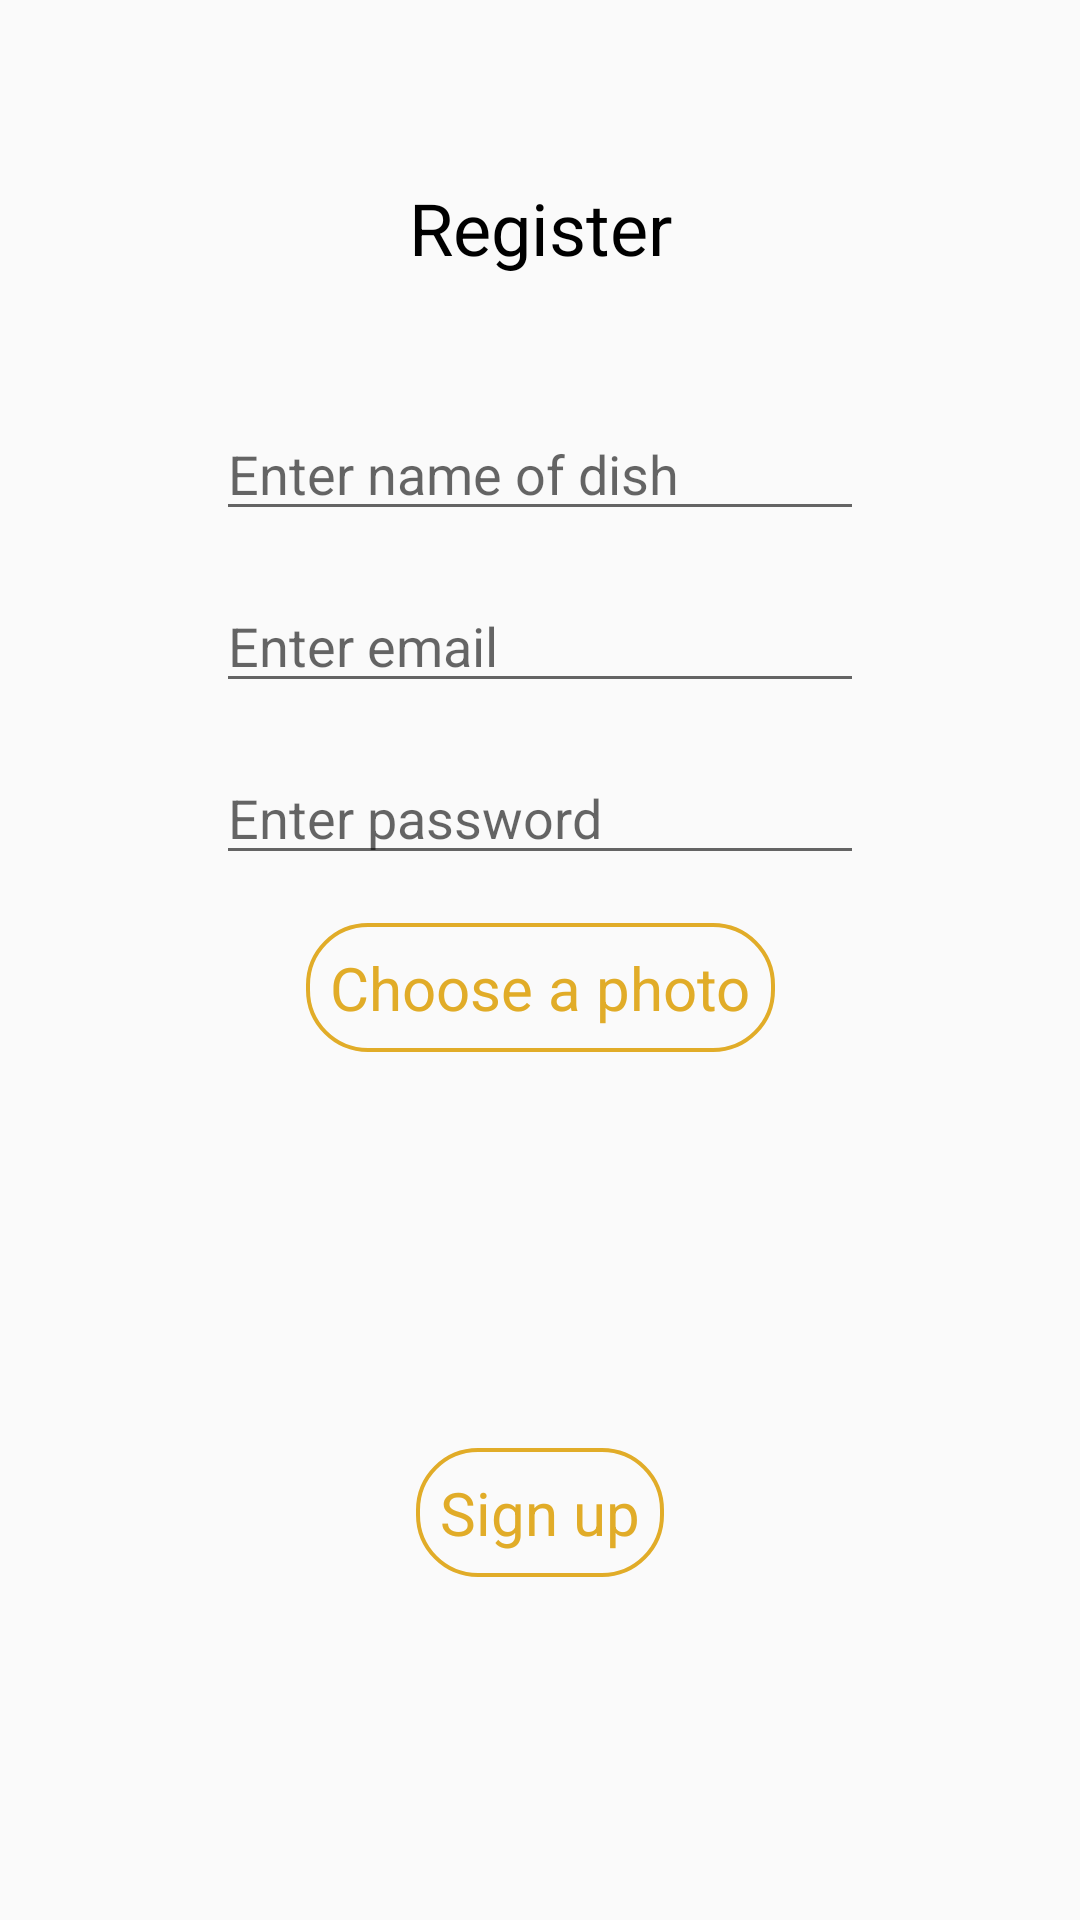

Reconstruct the res/layout file that produces this screen, plus the resources it refers to.
<!-- AndroidManifest.xml: application theme AppTheme -->
<!-- res/layout/activity_register.xml -->
<?xml version="1.0" encoding="utf-8"?>
<androidx.constraintlayout.widget.ConstraintLayout xmlns:android="http://schemas.android.com/apk/res/android"
    xmlns:app="http://schemas.android.com/apk/res-auto"
    xmlns:tools="http://schemas.android.com/tools"
    android:layout_width="match_parent"
    android:layout_height="match_parent"
    tools:context=".activities.RegisterActivity">

    <EditText
        android:id="@+id/nameEditText"
        android:layout_width="0dp"
        android:layout_height="wrap_content"
        android:layout_marginBottom="16dp"
        android:ems="10"
        android:hint="@string/enter_name_of_dish"
        android:inputType="textPersonName"
        app:layout_constraintBottom_toTopOf="@+id/emailEditText"
        app:layout_constraintEnd_toStartOf="@+id/rightG"
        app:layout_constraintHorizontal_bias="0.5"
        app:layout_constraintStart_toStartOf="@+id/leftG"
        app:layout_constraintTop_toBottomOf="@+id/errorTextView"
        app:layout_constraintVertical_chainStyle="packed" />

    <Button
        android:id="@+id/signUpBtn"
        android:layout_width="wrap_content"
        android:layout_height="wrap_content"
        android:onClick="signUp"
        android:text="@string/sign_up"
        app:layout_constraintBottom_toBottomOf="@id/bottomG"
        app:layout_constraintEnd_toStartOf="@+id/rightG"
        app:layout_constraintHorizontal_bias="0.5"
        app:layout_constraintStart_toStartOf="@+id/leftG"
        app:layout_constraintTop_toBottomOf="@+id/imagePreview" />

    <EditText
        android:id="@+id/emailEditText"
        android:layout_width="0dp"
        android:layout_height="wrap_content"
        android:layout_marginBottom="16dp"
        android:ems="10"
        android:hint="@string/enter_email"
        android:inputType="textEmailAddress"
        app:layout_constraintBottom_toTopOf="@+id/passwordEditText"
        app:layout_constraintEnd_toStartOf="@+id/rightG"
        app:layout_constraintHorizontal_bias="0.5"
        app:layout_constraintStart_toStartOf="@+id/leftG"
        app:layout_constraintTop_toBottomOf="@+id/nameEditText"
        app:layout_constraintVertical_chainStyle="packed" />

    <EditText
        android:id="@+id/passwordEditText"
        android:layout_width="0dp"
        android:layout_height="wrap_content"
        android:layout_marginBottom="16dp"
        android:ems="10"
        android:hint="@string/enter_password"
        android:inputType="textPassword"
        app:layout_constraintBottom_toTopOf="@+id/chooseImageBtn"
        app:layout_constraintEnd_toStartOf="@+id/rightG"
        app:layout_constraintHorizontal_bias="0.5"
        app:layout_constraintStart_toStartOf="@+id/leftG"
        app:layout_constraintTop_toBottomOf="@+id/emailEditText" />

    <androidx.constraintlayout.widget.Guideline
        android:id="@+id/leftG"
        android:layout_width="wrap_content"
        android:layout_height="wrap_content"
        android:orientation="vertical"
        app:layout_constraintGuide_percent="0.20" />

    <androidx.constraintlayout.widget.Guideline
        android:id="@+id/rightG"
        android:layout_width="wrap_content"
        android:layout_height="wrap_content"
        android:orientation="vertical"
        app:layout_constraintGuide_percent="0.80" />

    <androidx.constraintlayout.widget.Guideline
        android:id="@+id/topG"
        android:layout_width="wrap_content"
        android:layout_height="wrap_content"
        android:orientation="horizontal"
        app:layout_constraintGuide_percent="0.1" />

    <androidx.constraintlayout.widget.Guideline
        android:id="@+id/bottomG"
        android:layout_width="wrap_content"
        android:layout_height="wrap_content"
        android:orientation="horizontal"
        app:layout_constraintGuide_percent="0.89" />

    <TextView
        android:id="@+id/errorTextView"
        android:layout_width="wrap_content"
        android:layout_height="wrap_content"
        android:layout_marginBottom="16dp"
        android:textAlignment="center"
        android:textColor="@color/colorError"
        android:textSize="12sp"
        app:layout_constraintBottom_toTopOf="@+id/nameEditText"
        app:layout_constraintEnd_toStartOf="@+id/rightG"
        app:layout_constraintHorizontal_bias="0.5"
        app:layout_constraintStart_toStartOf="@+id/leftG"
        app:layout_constraintTop_toTopOf="@id/textView2"
        app:layout_constraintVertical_chainStyle="packed" />

    <Button
        android:id="@+id/chooseImageBtn"
        android:layout_width="wrap_content"
        android:layout_height="wrap_content"
        android:layout_marginBottom="16dp"
        android:onClick="openFileChooser"
        android:text="@string/choose_a_photo"
        app:layout_constraintBottom_toTopOf="@+id/imagePreview"
        app:layout_constraintEnd_toEndOf="parent"
        app:layout_constraintHorizontal_bias="0.5"
        app:layout_constraintStart_toStartOf="parent"
        app:layout_constraintTop_toBottomOf="@+id/passwordEditText" />

    <ImageView
        android:id="@+id/imagePreview"
        android:layout_width="100dp"
        android:layout_height="100dp"
        android:layout_marginBottom="16dp"
        android:scaleType="centerCrop"
        app:layout_constraintBottom_toTopOf="@+id/signUpBtn"
        app:layout_constraintEnd_toEndOf="parent"
        app:layout_constraintHorizontal_bias="0.5"
        app:layout_constraintStart_toStartOf="parent"
        app:layout_constraintTop_toBottomOf="@+id/chooseImageBtn"
        tools:srcCompat="@tools:sample/avatars" />

    <TextView
        android:id="@+id/textView2"
        android:layout_width="wrap_content"
        android:layout_height="wrap_content"
        android:layout_marginBottom="16dp"
        android:text="@string/register"
        android:textSize="24sp"
        app:layout_constraintBottom_toTopOf="@id/errorTextView"
        app:layout_constraintEnd_toEndOf="parent"
        app:layout_constraintStart_toStartOf="parent"
        app:layout_constraintTop_toTopOf="@id/topG" />

</androidx.constraintlayout.widget.ConstraintLayout>
<!-- resources referenced by this layout -->
<resources>
  <color name="colorError">#FF0000</color>
  <string name="choose_a_photo">Choose a photo</string>
  <string name="enter_email">Enter email</string>
  <string name="enter_name_of_dish">Enter name of dish</string>
  <string name="enter_password">Enter password</string>
  <string name="register">Register</string>
  <string name="sign_up">Sign up</string>
  <style name="AppTheme" parent="Theme.AppCompat.Light.DarkActionBar">
          
          <item name="colorPrimary">@color/colorPrimary</item>
          <item name="colorPrimaryDark">@color/colorPrimaryDark</item>
          <item name="colorAccent">@color/colorAccent</item>
          <item name="android:buttonStyle">@style/MyButtonStyle</item>
          <item name="android:textViewStyle">@style/MyTextViewStyle</item>
      </style>
  <color name="colorPrimary">#FFFFFF</color>
  <color name="colorPrimaryDark">#000000</color>
  <color name="colorAccent">#E1AC28</color>
  <style name="MyButtonStyle" parent="android:Widget.Button">
          <item name="android:textColor">@color/colorAccent</item>
          <item name="android:background">@drawable/button_transparent_style</item>
          <item name="android:padding">@dimen/buttonPadding</item>
          <item name="android:textSize">@dimen/buttonTextSize</item>
      </style>
  <style name="MyTextViewStyle" parent="android:Widget.TextView">
          <item name="android:textColor">@color/colorPrimaryDark</item>
          <item name="android:textSize">@dimen/defaultTextSize</item>
      </style>
  <!-- drawable button_transparent_style (drawable) -->
  <?xml version="1.0" encoding="utf-8"?>
  <shape xmlns:android="http://schemas.android.com/apk/res/android" android:shape="rectangle">
      <solid android:color="@android:color/transparent"/>
      <corners android:radius="20dp"/>
      <stroke android:width="4px" android:color="@color/colorAccent" />
  </shape>
  <dimen name="buttonPadding">8dp</dimen>
  <dimen name="buttonTextSize">20sp</dimen>
  <dimen name="defaultTextSize">20sp</dimen>
</resources>
